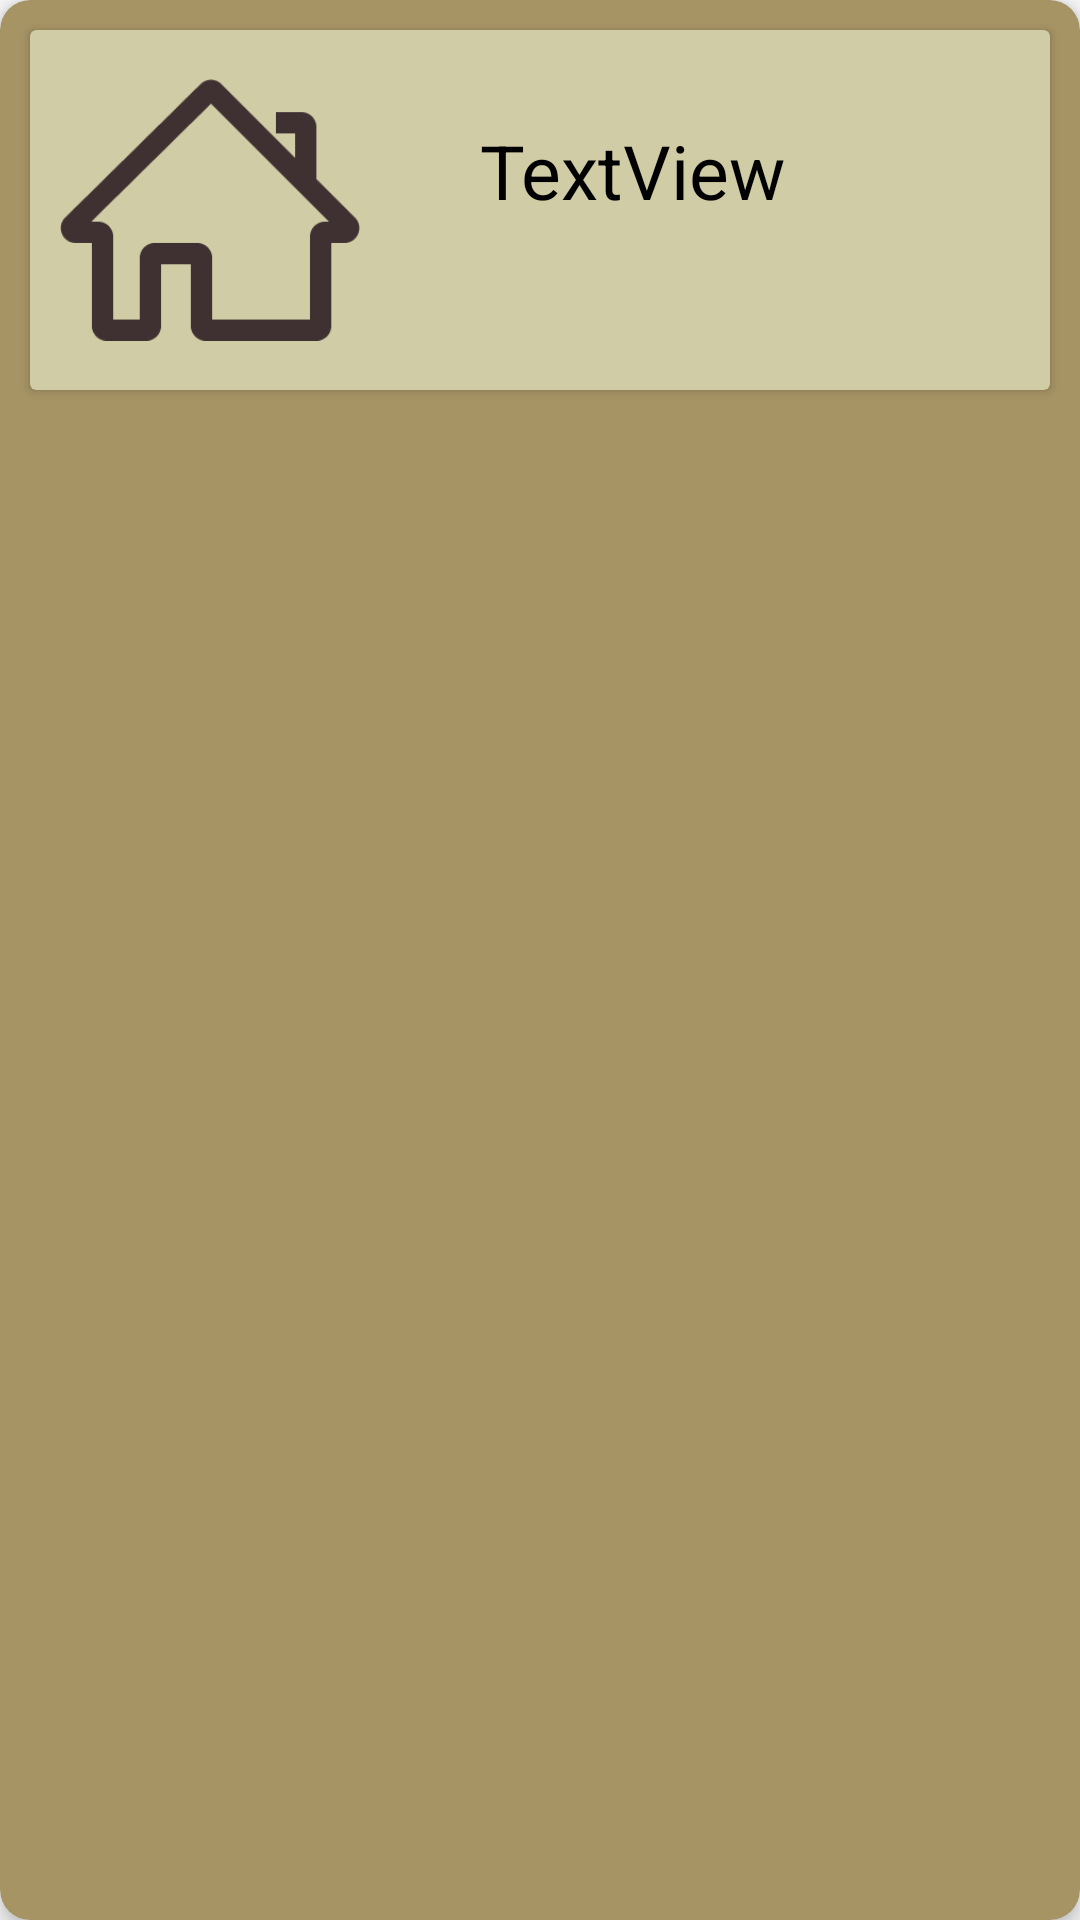

The Android layout XML behind this screen, and the referenced resources:
<!-- AndroidManifest.xml: application theme Theme.ProjectAJWongYosWOOD -->
<!-- res/layout/card_model_wood.xml -->
<?xml version="1.0" encoding="utf-8"?>
<androidx.cardview.widget.CardView
    xmlns:android="http://schemas.android.com/apk/res/android"
    xmlns:app="http://schemas.android.com/apk/res-auto"
    android:layout_width="match_parent"
    android:layout_height="wrap_content"
    android:layout_margin="10dp"
    app:cardBackgroundColor="#A69465"
    app:cardCornerRadius="10dp"
    app:cardElevation="4dp"
    app:cardMaxElevation="10dp"
    app:cardPreventCornerOverlap="true">



    <RelativeLayout

        android:foreground="?android:attr/selectableItemBackground"
        android:layout_width="match_parent"
        android:layout_height="wrap_content">

        <androidx.cardview.widget.CardView

            android:layout_width="match_parent"
            android:layout_height="wrap_content"
            android:layout_marginStart="10dp"
            android:layout_marginTop="10dp"
            android:layout_marginEnd="10dp"
            android:layout_marginBottom="10dp"
            app:cardBackgroundColor="#D0CCA5">

            <ImageView
                android:id="@+id/idIVCourseImage"
                android:layout_width="100dp"
                android:layout_height="100dp"
                android:layout_alignParentStart="true"
                android:layout_alignParentTop="true"
                android:layout_margin="10dp"
                android:layout_marginStart="19dp"
                android:layout_marginTop="8dp"
                app:srcCompat="@drawable/logo" />

            <TextView
                android:id="@+id/idTVCourseName"
                android:layout_width="wrap_content"
                android:layout_height="wrap_content"
                android:layout_marginLeft="150dp"
                android:layout_marginTop="30dp"
                android:text="TextView"
                android:textColor="@color/black"
                android:textSize="25dp" />
        </androidx.cardview.widget.CardView>
    </RelativeLayout>
</androidx.cardview.widget.CardView>
<!-- resources referenced by this layout -->
<resources>
  <!-- drawable logo: png bitmap (drawable, 4783 bytes) -->
  <style name="Theme.ProjectAJWongYosWOOD" parent="Theme.AppCompat.DayNight.NoActionBar">
          
          <item name="colorPrimary">@color/purple_500</item>
          <item name="colorPrimaryVariant">@color/purple_700</item>
          <item name="colorOnPrimary">@color/black</item>
          
          <item name="colorSecondary">@color/teal_200</item>
          <item name="colorSecondaryVariant">@color/teal_700</item>
          <item name="colorOnSecondary">@color/black</item>
          
          <item name="android:statusBarColor" tools:targetApi="l">?attr/colorPrimaryVariant</item>
          <item name="fontFamily">@font/font1</item>
          
      </style>
  <!-- not gathered from this repository: default colours our renderer supplied (Android Studio template values) -->
  <color name="purple_500">#FF6200EE</color>
  <color name="purple_700">#FF3700B3</color>
  <color name="teal_200">#FF03DAC5</color>
  <color name="teal_700">#FF018786</color>
  <color name="black">#FF000000</color>
</resources>
